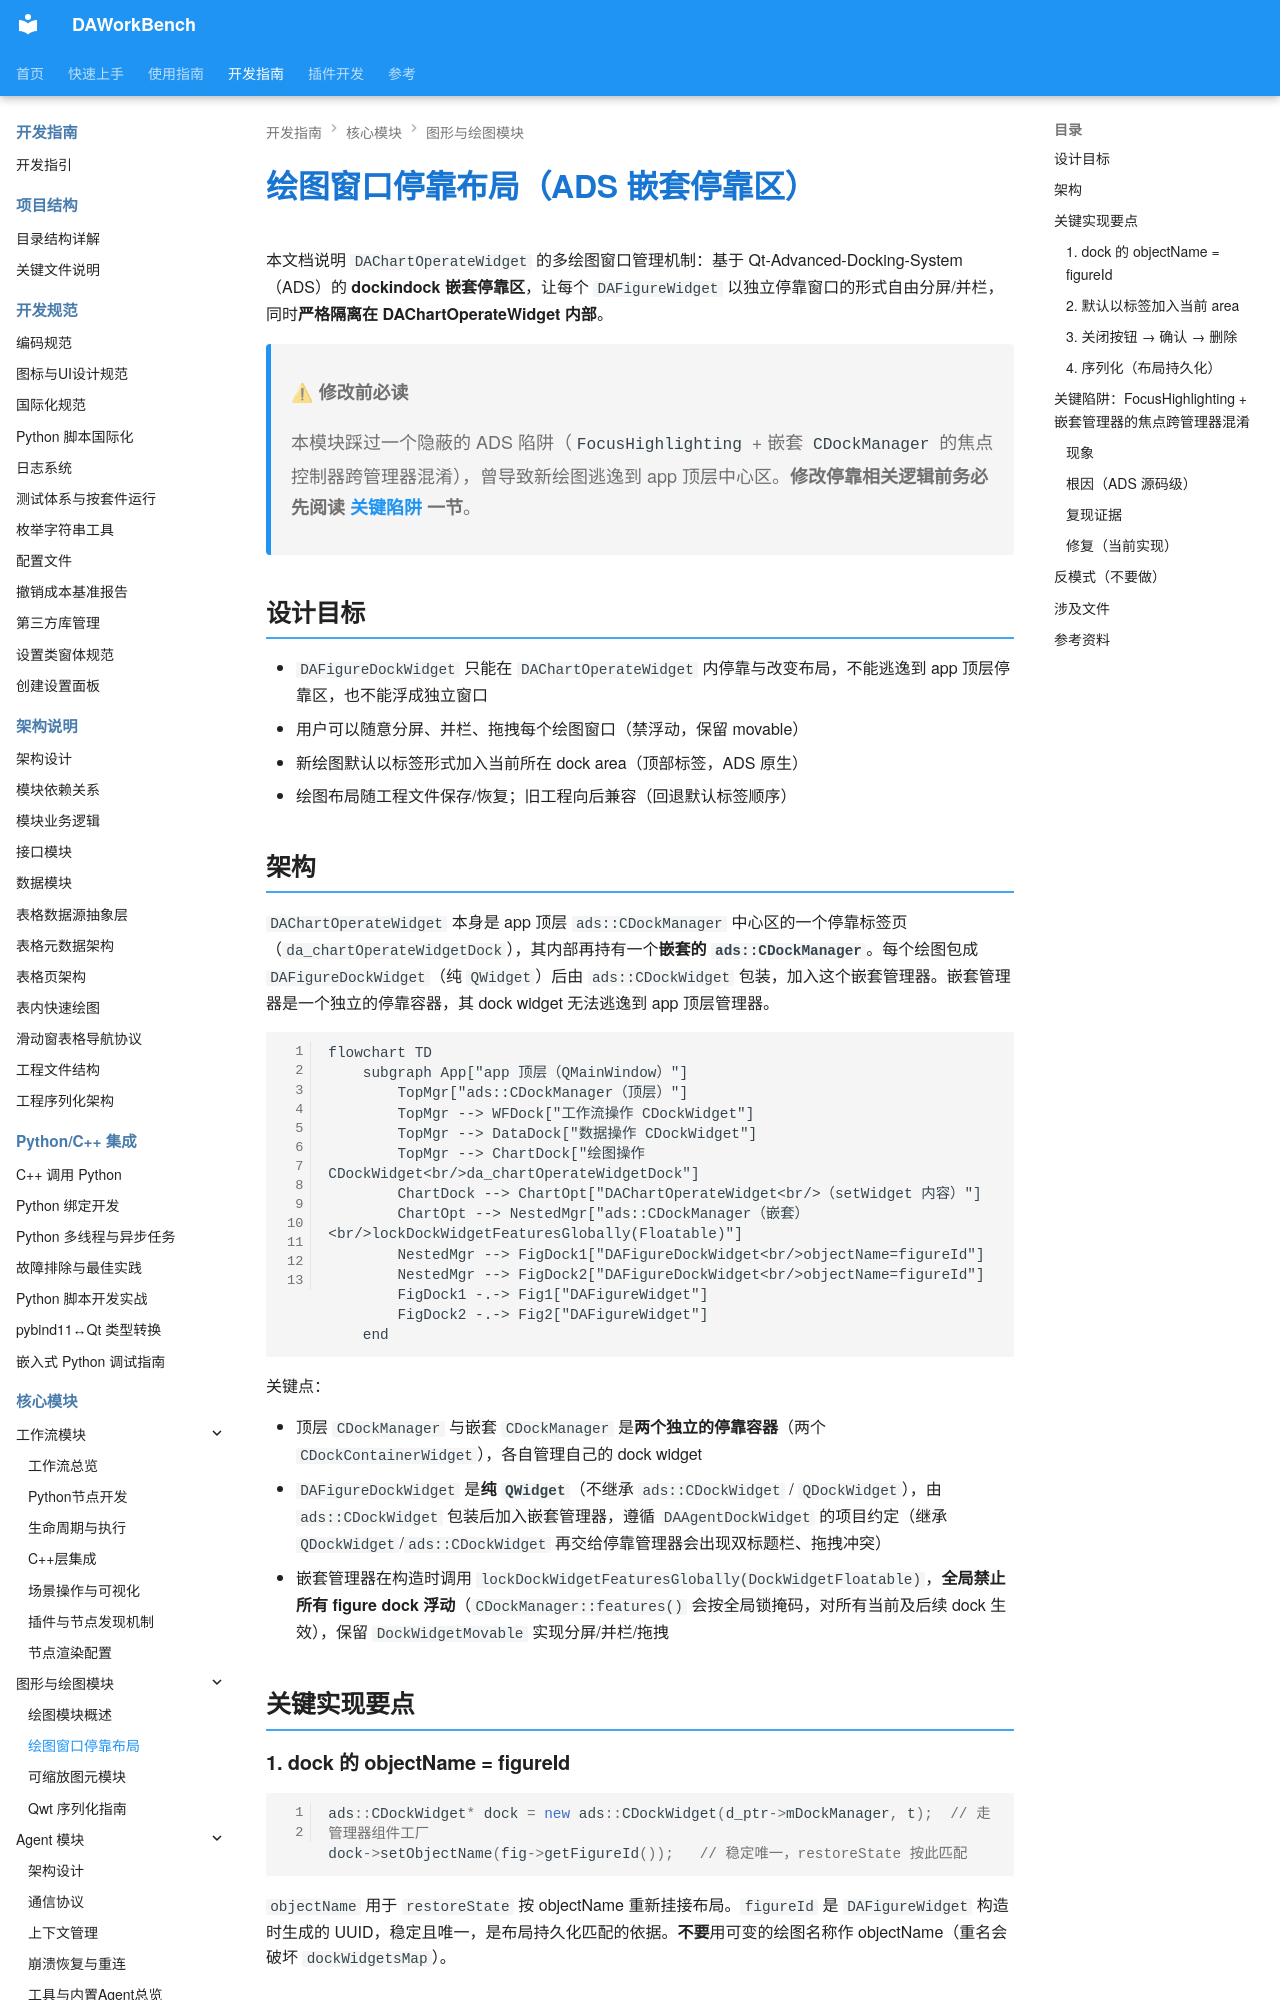

repository: czyt1988/data-workbench · page: zh/dev-guide/graphics/chart-dock-nesting/index.html · generator: mkdocs

# 绘图窗口停靠布局（ADS 嵌套停靠区）

本文档说明 `DAChartOperateWidget` 的多绘图窗口管理机制：基于 Qt-Advanced-Docking-System（ADS）的 **dockindock 嵌套停靠区**，让每个 `DAFigureWidget` 以独立停靠窗口的形式自由分屏/并栏，同时**严格隔离在 DAChartOperateWidget 内部**。

> **⚠ 修改前必读**
>
> 本模块踩过一个隐蔽的 ADS 陷阱（`FocusHighlighting` + 嵌套 `CDockManager` 的焦点控制器跨管理器混淆），曾导致新绘图逃逸到 app 顶层中心区。**修改停靠相关逻辑前务必先阅读 [关键陷阱](#关键陷阱focushighlighting--嵌套管理器的焦点跨管理器混淆) 一节**。

## 设计目标

- `DAFigureDockWidget` 只能在 `DAChartOperateWidget` 内停靠与改变布局，不能逃逸到 app 顶层停靠区，也不能浮成独立窗口
- 用户可以随意分屏、并栏、拖拽每个绘图窗口（禁浮动，保留 movable）
- 新绘图默认以标签形式加入当前所在 dock area（顶部标签，ADS 原生）
- 绘图布局随工程文件保存/恢复；旧工程向后兼容（回退默认标签顺序）

## 架构

`DAChartOperateWidget` 本身是 app 顶层 `ads::CDockManager` 中心区的一个停靠标签页（`da_chartOperateWidgetDock`），其内部再持有一个**嵌套的 `ads::CDockManager`**。每个绘图包成 `DAFigureDockWidget`（纯 `QWidget`）后由 `ads::CDockWidget` 包装，加入这个嵌套管理器。嵌套管理器是一个独立的停靠容器，其 dock widget 无法逃逸到 app 顶层管理器。

```mermaid
flowchart TD
    subgraph App["app 顶层（QMainWindow）"]
        TopMgr["ads::CDockManager（顶层）"]
        TopMgr --> WFDock["工作流操作 CDockWidget"]
        TopMgr --> DataDock["数据操作 CDockWidget"]
        TopMgr --> ChartDock["绘图操作 CDockWidget<br/>da_chartOperateWidgetDock"]
        ChartDock --> ChartOpt["DAChartOperateWidget<br/>（setWidget 内容）"]
        ChartOpt --> NestedMgr["ads::CDockManager（嵌套）<br/>lockDockWidgetFeaturesGlobally(Floatable)"]
        NestedMgr --> FigDock1["DAFigureDockWidget<br/>objectName=figureId"]
        NestedMgr --> FigDock2["DAFigureDockWidget<br/>objectName=figureId"]
        FigDock1 -.-> Fig1["DAFigureWidget"]
        FigDock2 -.-> Fig2["DAFigureWidget"]
    end
```

关键点：

- 顶层 `CDockManager` 与嵌套 `CDockManager` 是**两个独立的停靠容器**（两个 `CDockContainerWidget`），各自管理自己的 dock widget
- `DAFigureDockWidget` 是**纯 `QWidget`**（不继承 `ads::CDockWidget` / `QDockWidget`），由 `ads::CDockWidget` 包装后加入嵌套管理器，遵循 `DAAgentDockWidget` 的项目约定（继承 `QDockWidget`/`ads::CDockWidget` 再交给停靠管理器会出现双标题栏、拖拽冲突）
- 嵌套管理器在构造时调用 `lockDockWidgetFeaturesGlobally(DockWidgetFloatable)`，**全局禁止所有 figure dock 浮动**（`CDockManager::features()` 会按全局锁掩码，对所有当前及后续 dock 生效），保留 `DockWidgetMovable` 实现分屏/并栏/拖拽

## 关键实现要点
